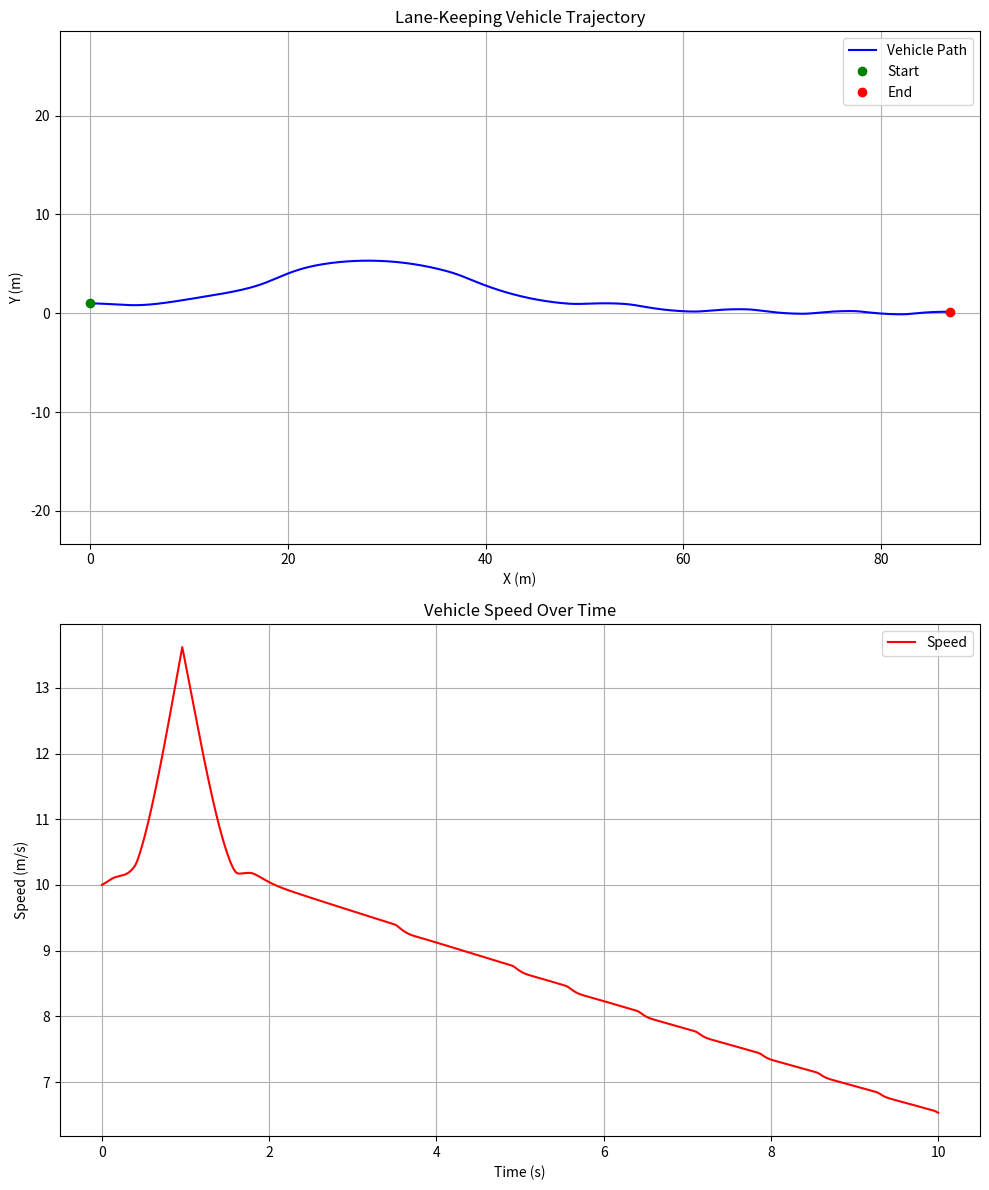

Generate this figure with matplotlib: (Note: this script raises an exception after producing the figure.)
import numpy as np
import matplotlib.pyplot as plt
from matplotlib.animation import FuncAnimation

def bicycle_model(t, states, u, params):
    # States: [x, y, psi, vx, vy, omega]
    # Inputs: [delta (steering), Fx (longitudinal force)]
    x, y, psi, vx, vy, omega = states
    delta, Fx = u
    m = params['m']
    Iz = params['Iz']
    lf = params['lf']
    lr = params['lr']
    g = 9.81
    
    # Slip angles (simplified)
    alpha_f = delta - np.arctan((vy + lf * omega) / (vx + 1e-6))  # Avoid division by zero
    alpha_r = -np.arctan((vy - lr * omega) / (vx + 1e-6))
    
    # Nonlinear tire forces (Fiala model)
    mu = params['mu']
    Fz_f = (m * g * lr) / (lf + lr)
    Fz_r = (m * g * lf) / (lf + lr)
    
    # Front lateral force
    Fy_f = mu * Fz_f * np.sin(1.5 * np.arctan(-alpha_f / 0.1))  # Simplified Fiala
    
    # Rear lateral force
    Fy_r = mu * Fz_r * np.sin(1.5 * np.arctan(-alpha_r / 0.1))
    
    # Dynamics
    ax = (Fx - Fy_f * np.sin(delta)) / m + vy * omega
    ay = (Fy_f * np.cos(delta) + Fy_r) / m - vx * omega
    domega = (lf * Fy_f * np.cos(delta) - lr * Fy_r) / Iz
    
    # Derivatives of the position and orientation
    dxdt = vx * np.cos(psi) - vy * np.sin(psi)
    dydt = vx * np.sin(psi) + vy * np.cos(psi)
    dpsidt = omega
    
    return [dxdt, dydt, dpsidt, ax, ay, domega]

def simulate_lane_keeping():
    # Vehicle parameters (example values)
    params = {
        'm': 1500,       # Mass (kg)
        'Iz': 2500,      # Yaw inertia (kg·m²)
        'lf': 1.2,       # Front axle to CG (m)
        'lr': 1.5,       # Rear axle to CG (m)
        'mu': 0.9        # Friction coefficient
    }
    
    # Time vector
    t = np.linspace(0, 10, 1000)
    dt = t[1] - t[0]
    
    # Initialize arrays for inputs and states
    delta = np.zeros_like(t)
    Fx = 500 * np.ones_like(t)   # Constant longitudinal force
    
    # Initial states with initial lateral error
    states = np.array([0, 1.0, 0, 10, 0, 0], dtype=float)  # Start with y=1.0m
    
    # Controller parameters
    Kp = 0.3   # Proportional gain for lateral error
    Kd = 0.5   # Derivative gain for dydt
    delta_max = np.deg2rad(5)  # Maximum steering angle (5 degrees)
    
    # Initialize arrays to store trajectory and velocity
    trajectory = np.zeros((len(t), 2))
    velocities = np.zeros(len(t))
    
    for i in range(len(t)):
        # Store current position and velocity
        trajectory[i, :] = states[0], states[1]
        velocities[i] = np.sqrt(states[3]**2 + states[4]**2)
        
        # Calculate control input (steering angle)
        current_y = states[1]
        current_psi = states[2]
        current_vx = states[3]
        current_vy = states[4]
        
        # Calculate derivative of y (dydt)
        dydt = current_vx * np.sin(current_psi) + current_vy * np.cos(current_psi)
        
        # PD control law
        delta_desired = Kp * current_y + Kd * dydt
        
        # Apply steering limits
        delta[i] = np.clip(delta_desired, -delta_max, delta_max)
        
        # Update states using Euler integration
        u = [delta[i], Fx[i]]
        derivatives = bicycle_model(t[i], states, u, params)
        states += np.array(derivatives) * dt
    
    return t, trajectory, velocities

def plot_trajectory_and_velocity(t, trajectory, velocities):
    fig, (ax1, ax2) = plt.subplots(2, 1, figsize=(10, 12))
    
    # Trajectory plot
    ax1.plot(trajectory[:, 0], trajectory[:, 1], 'b-', label='Vehicle Path')
    ax1.plot(trajectory[0, 0], trajectory[0, 1], 'go', label='Start')
    ax1.plot(trajectory[-1, 0], trajectory[-1, 1], 'ro', label='End')
    ax1.set_xlabel('X (m)')
    ax1.set_ylabel('Y (m)')
    ax1.set_title('Lane-Keeping Vehicle Trajectory')
    ax1.grid(True)
    ax1.legend()
    ax1.axis('equal')
    
    # Velocity plot
    ax2.plot(t, velocities, 'r-', label='Speed')
    ax2.set_xlabel('Time (s)')
    ax2.set_ylabel('Speed (m/s)')
    ax2.set_title('Vehicle Speed Over Time')
    ax2.grid(True)
    ax2.legend()
    
    plt.tight_layout()
    plt.savefig('media/lane_keeping.png', dpi=300)
    plt.show()

def animate_trajectory(trajectory):
    fig, ax = plt.subplots()
    line, = ax.plot([], [], 'b-', lw=2)
    current_pos, = ax.plot([], [], 'ro')
    ax.set_xlim(-10, np.max(trajectory[:, 0]) + 10)
    ax.set_ylim(-10, np.max(trajectory[:, 1]) + 10)
    ax.set_xlabel('X (m)')
    ax.set_ylabel('Y (m)')
    ax.grid(True)
    ax.set_title('Lane-Keeping Trajectory Animation')
    
    def update(frame):
        # Update the path line with the trajectory up to the current frame
        line.set_data(trajectory[:frame, 0], trajectory[:frame, 1])
        # Wrap the scalars in lists so set_data receives sequences
        current_pos.set_data([trajectory[frame-1, 0]], [trajectory[frame-1, 1]])
        return line, current_pos
    
    ani = FuncAnimation(fig, update, frames=len(trajectory), blit=True, repeat=False)
    ani.save('media/lane_keeping.mp4', writer='ffmpeg', fps=30)
    plt.close()

if __name__ == "__main__":
    t, trajectory, velocities = simulate_lane_keeping()
    plot_trajectory_and_velocity(t, trajectory, velocities)
    animate_trajectory(trajectory)
